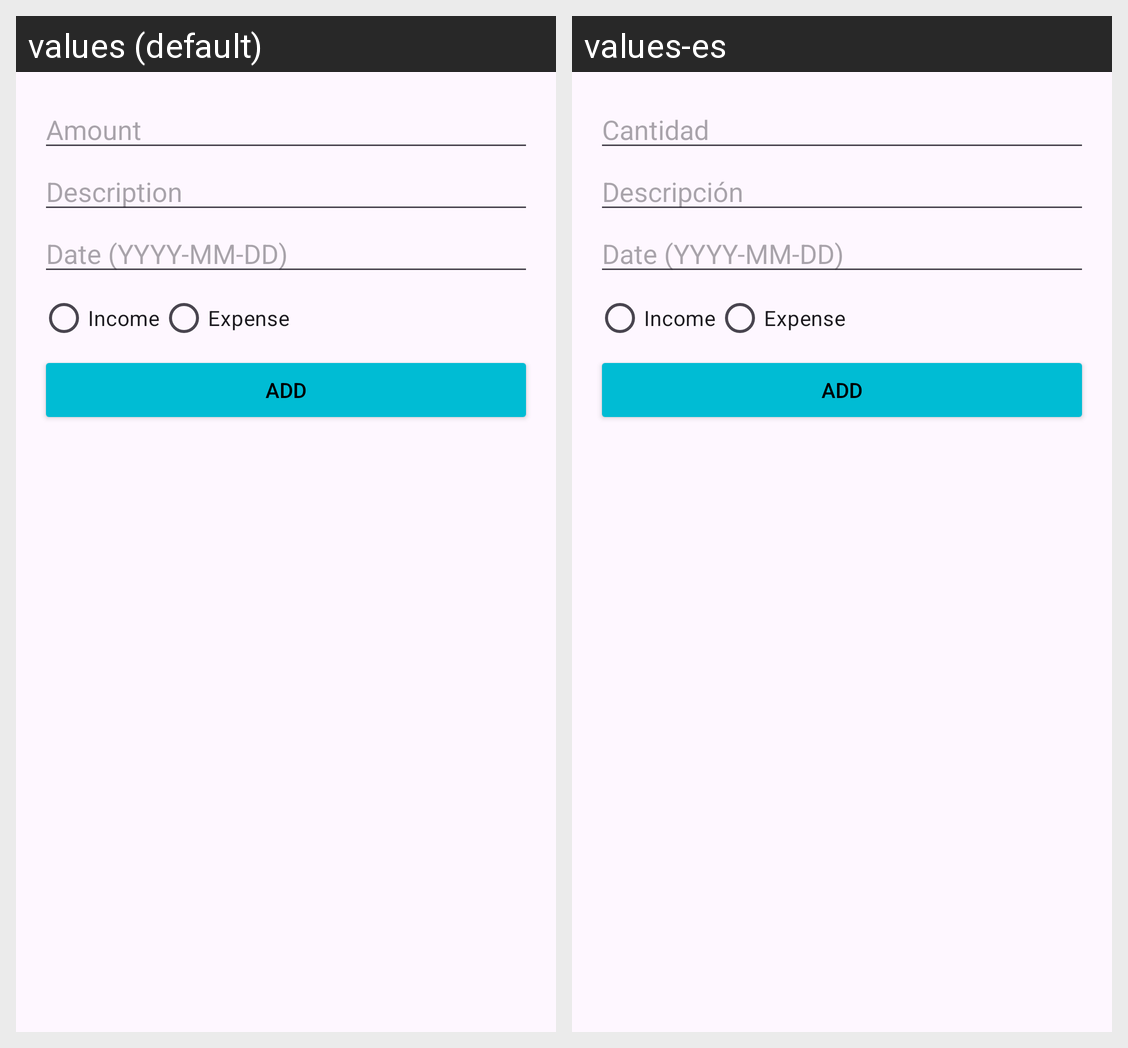

Strings drawn on this Android screen and how each of the app's shown locales translates them:
Android screen res/layout/activity_create_transaction.xml rendered under 2 locales, left to right: values (default), values-es. Device: Nexus 5 (rendered at 1080×1920; each locale shown at half size, 540×960, under a caption strip naming it); theme Theme.BankTransactions.
Strings drawn on this screen, with the default value and each locale's value (text and hints the layout hard-codes, and strings that could not be matched under every locale, appear in the picture but are not listed):

amount
  values: Amount
  values-es: Cantidad

description
  values: Description
  values-es: Descripción

income
  values: Income
  values-es: Income  [not translated; the default value is used]

expense
  values: Expense
  values-es: Expense  [not translated; the default value is used]

add
  values: Add
  values-es: Add  [not translated; the default value is used]
